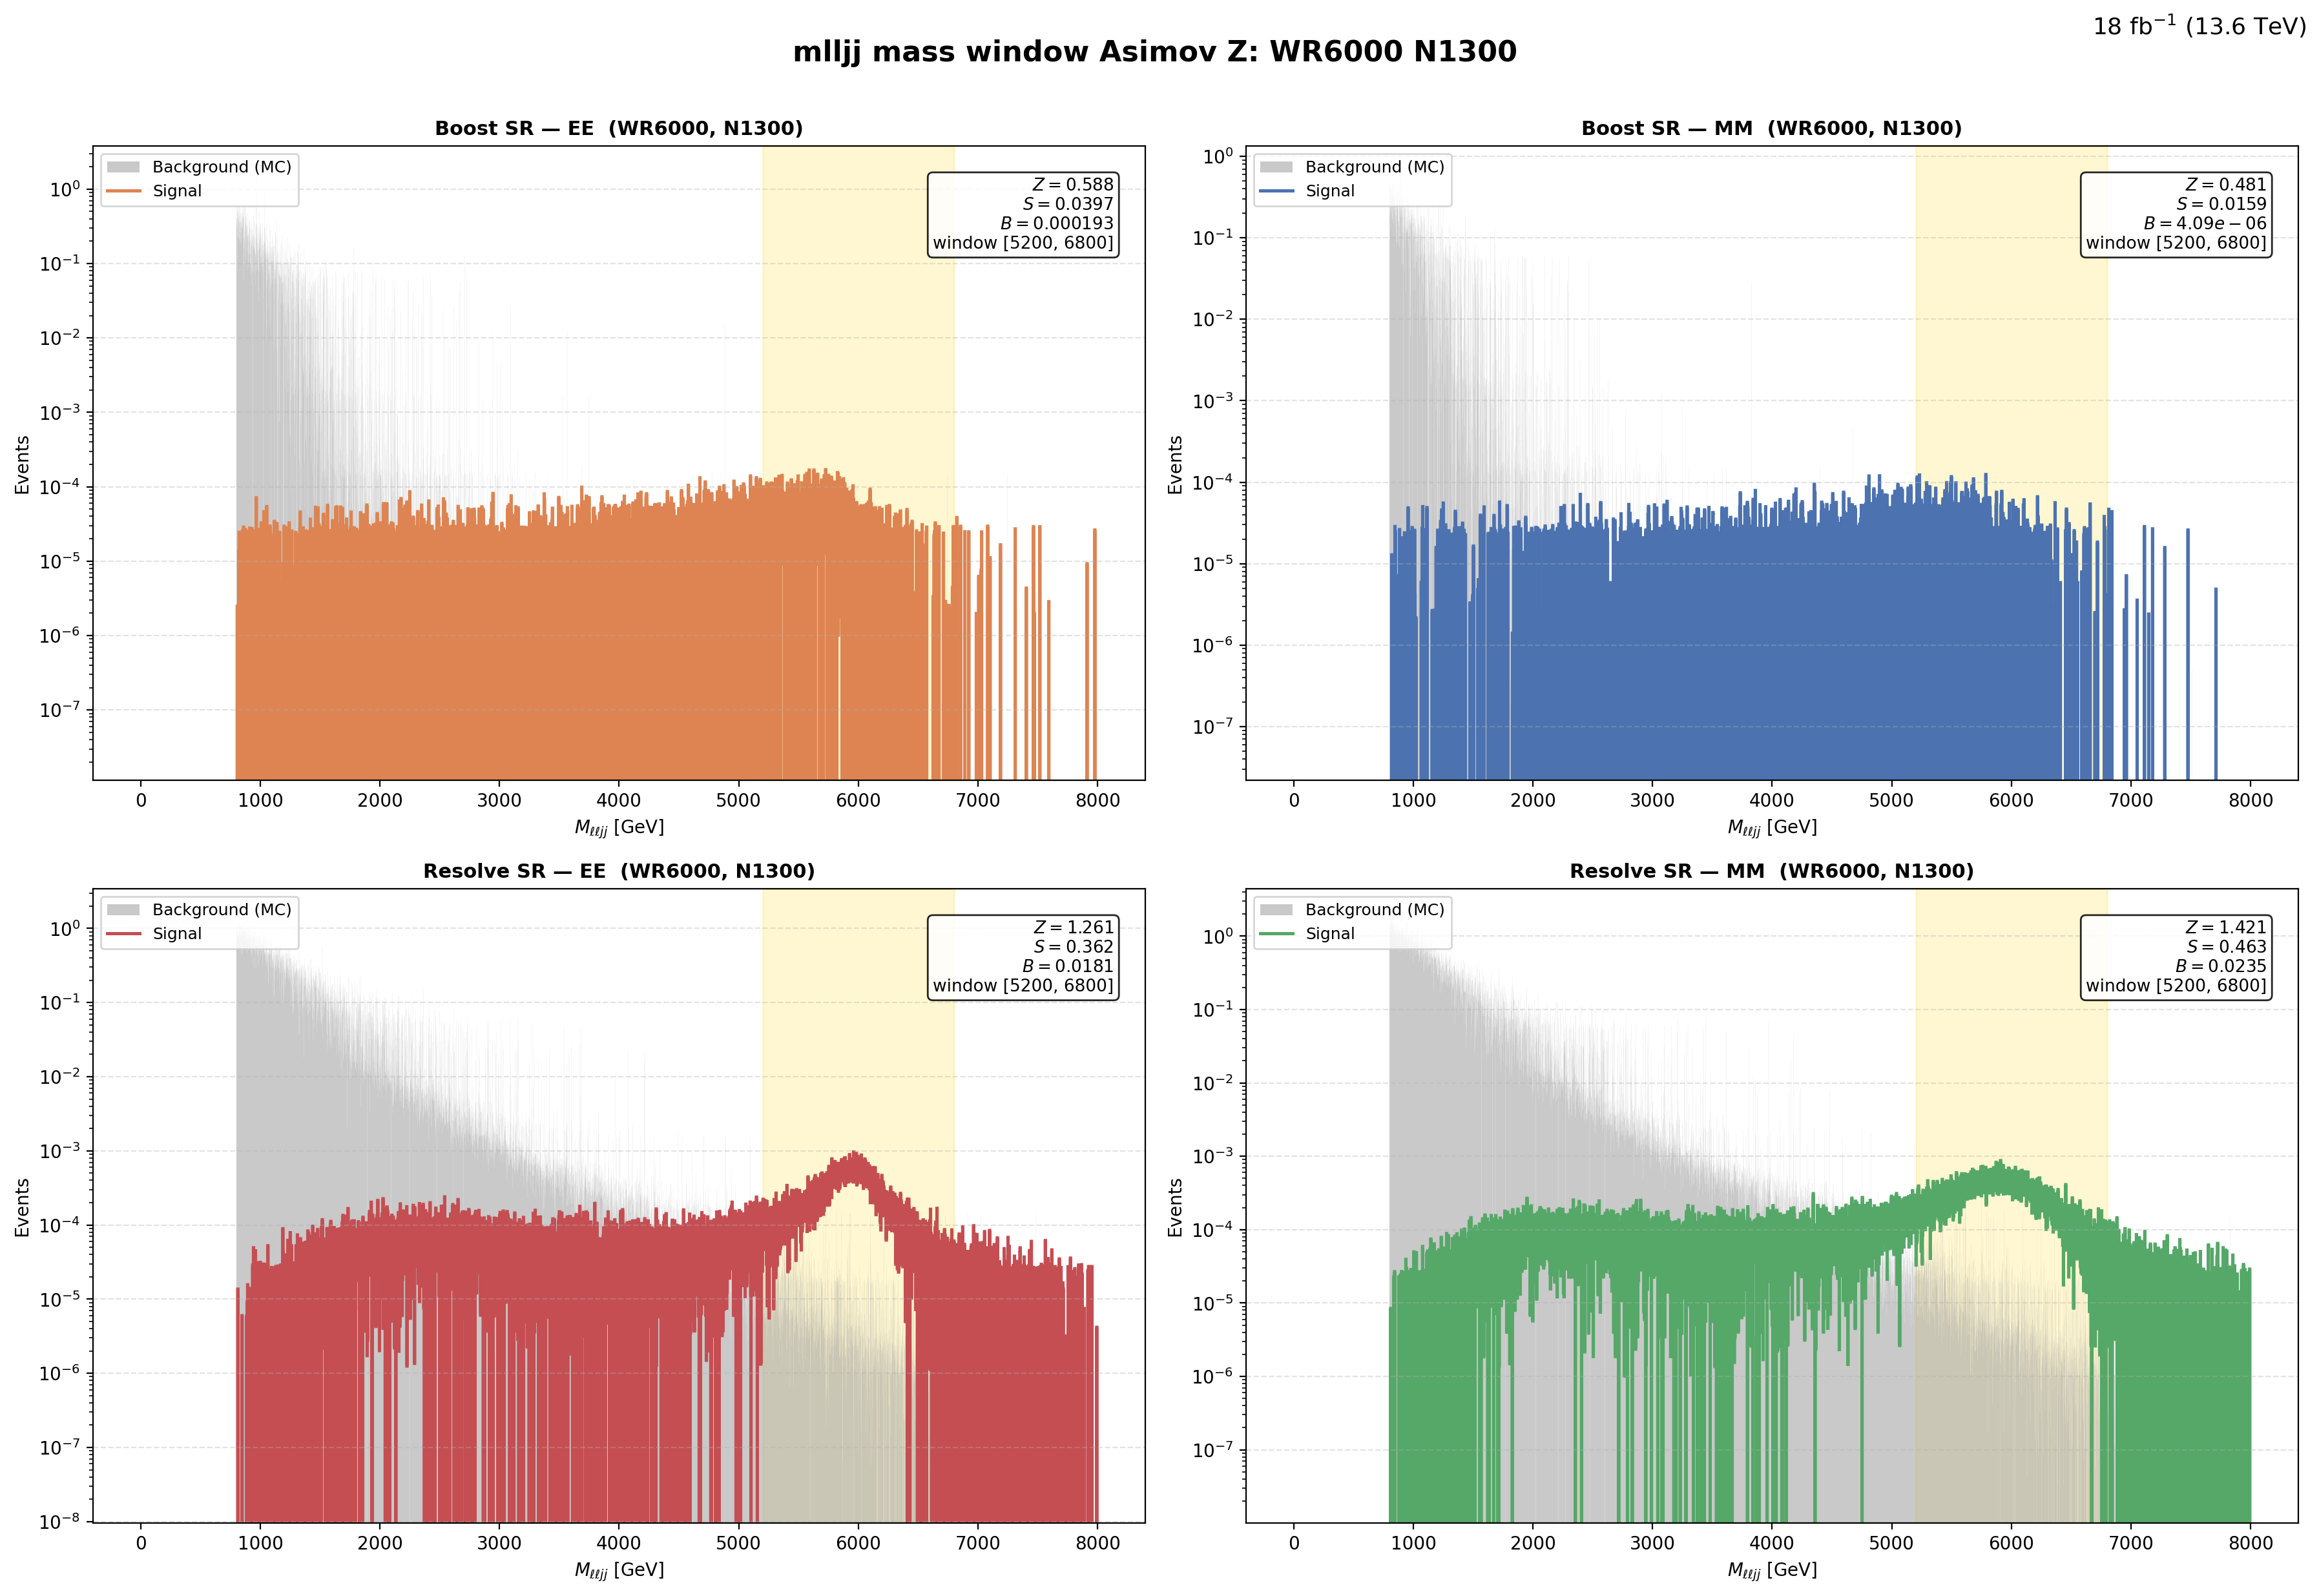

The file beside this chart, header and first rows:
region, flavor, window_lo, window_hi, signal, background, asimov_z
Boost, EE, 5200, 6800, 0.03966, 0.000193, 0.5878
Boost, MM, 5200, 6800, 0.01591, 4.092559e-06, 0.4809
Resolve, EE, 5200, 6800, 0.3618, 0.01809, 1.261
Resolve, MM, 5200, 6800, 0.4628, 0.02353, 1.421
